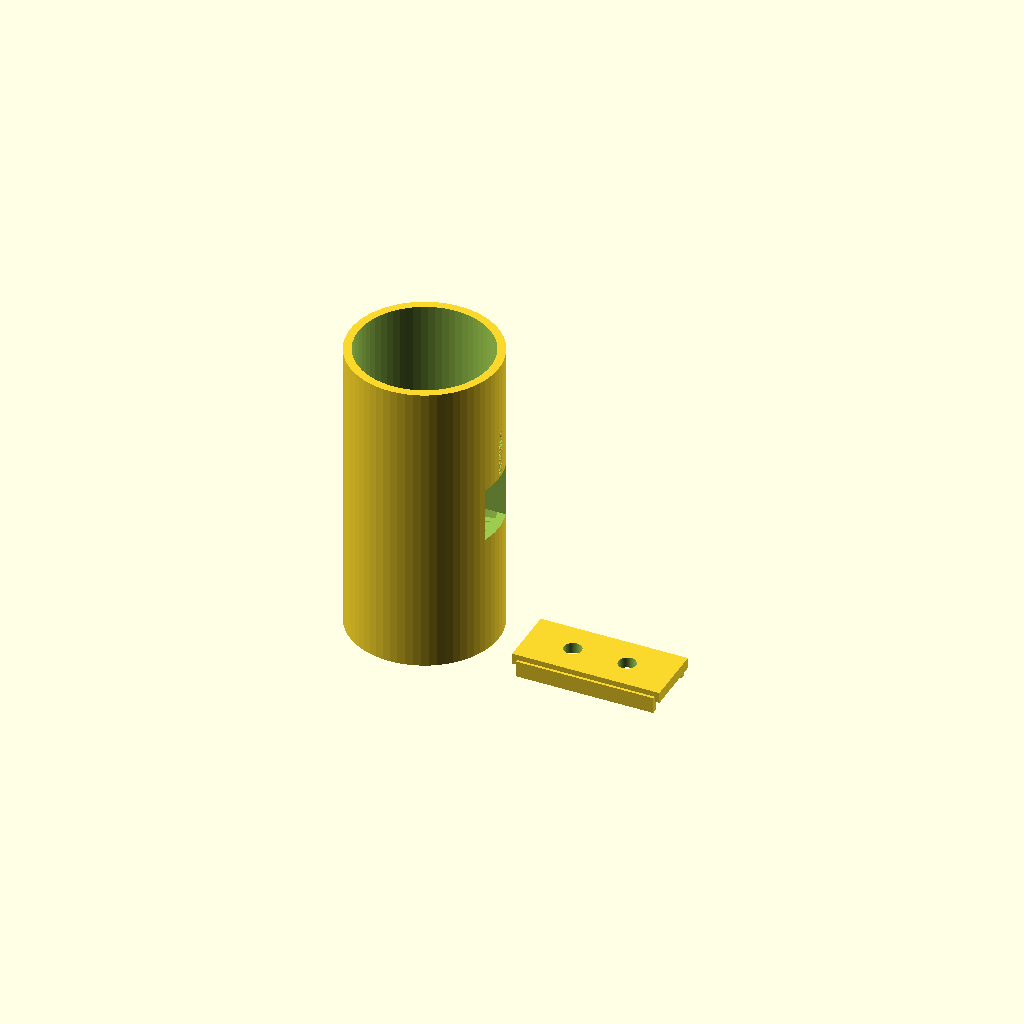
Cell 1: the model at its default parameters.
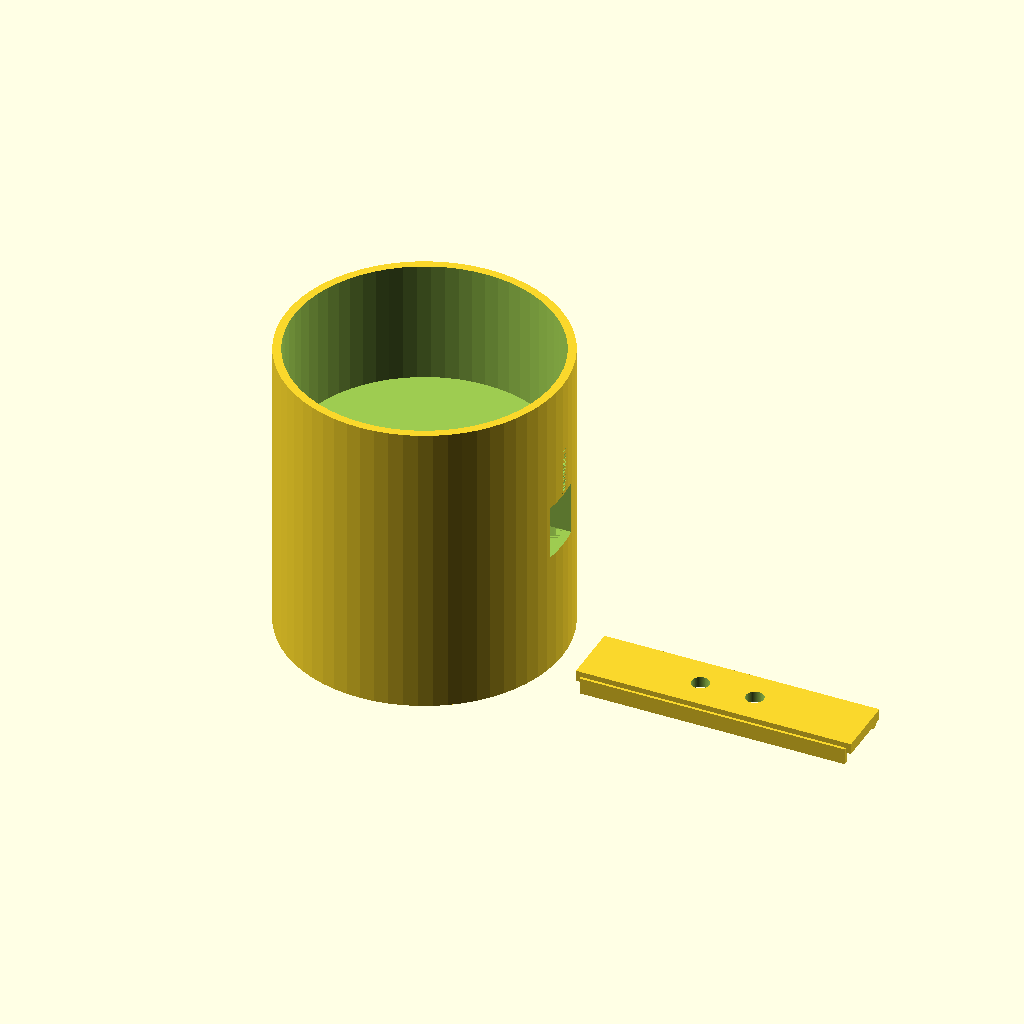
Cell 2 — NOODLE_OD set to 94, the other parameters unchanged.
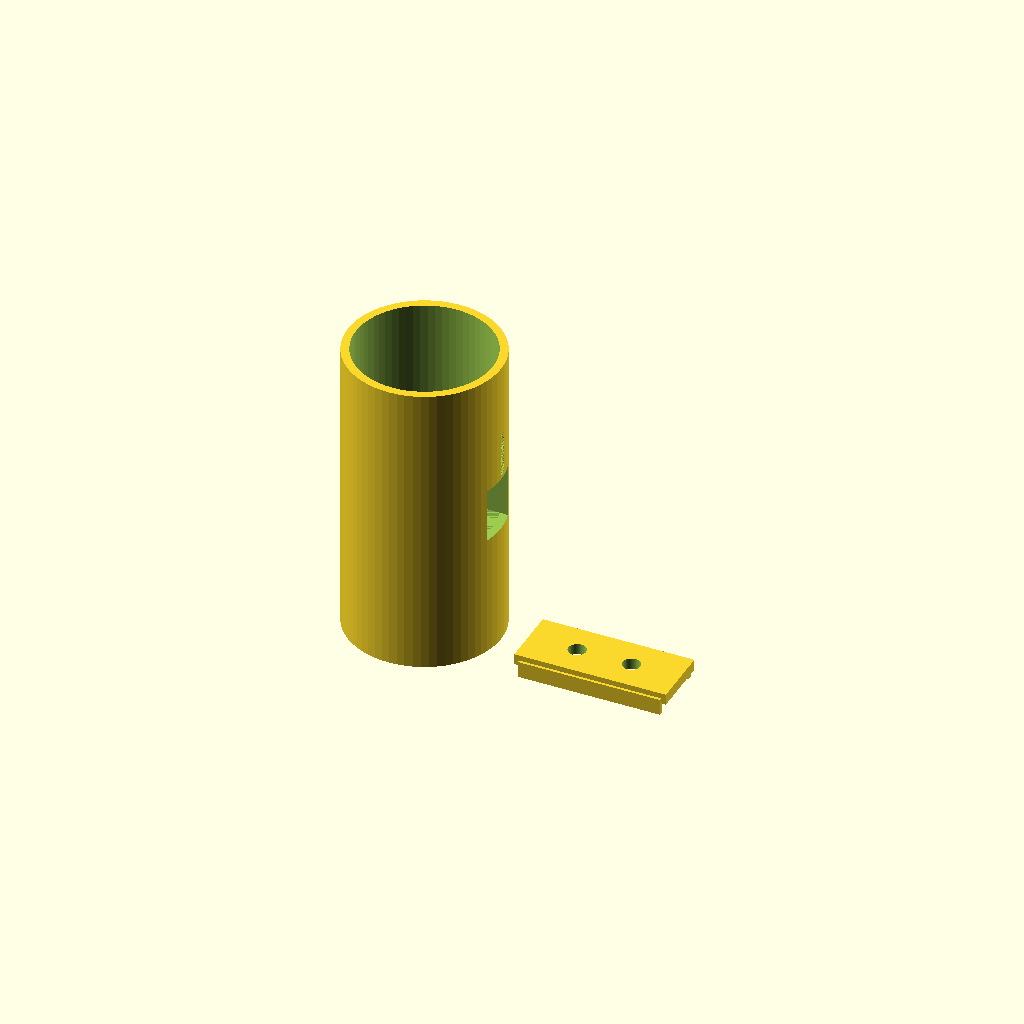
Cell 3: the same model with NOODLE_CLR = 1.6.
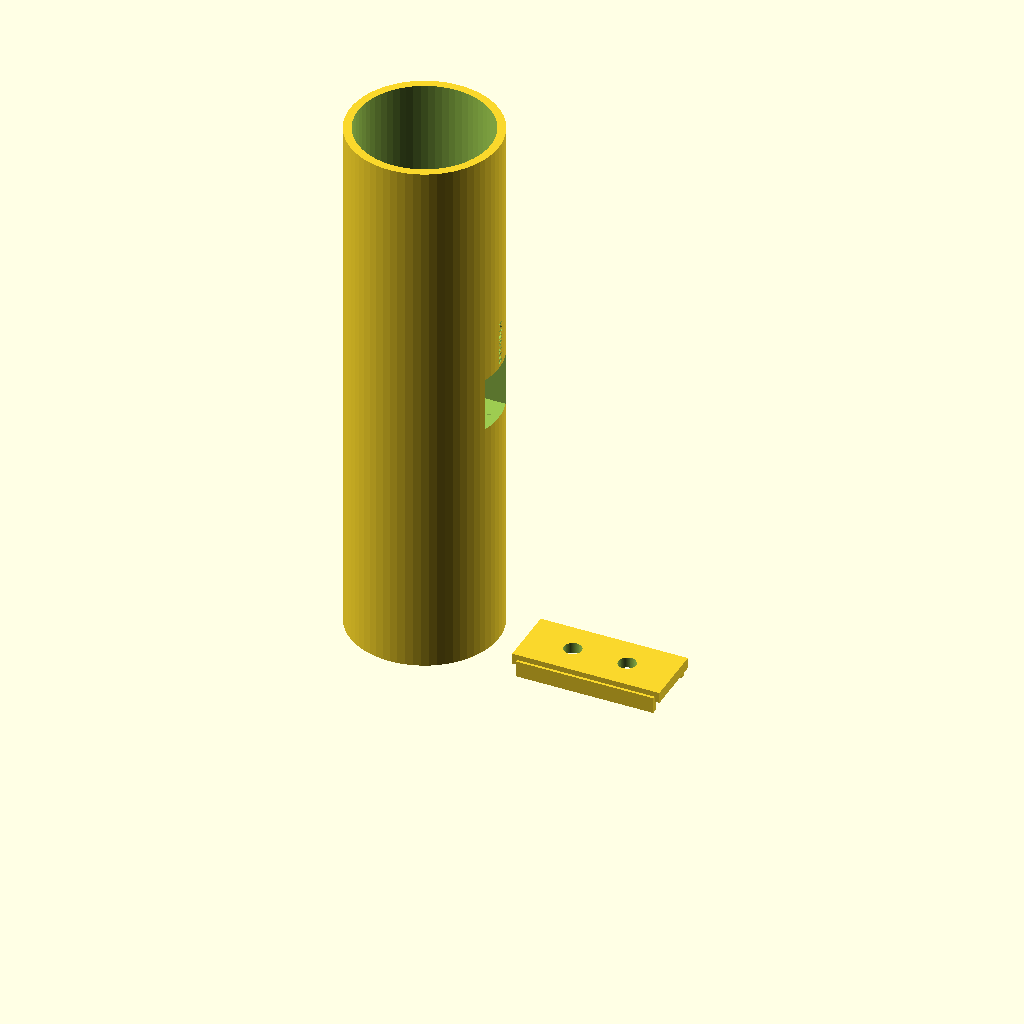
Cell 4 — INSERT_DEPTH set to 90, the other parameters unchanged.
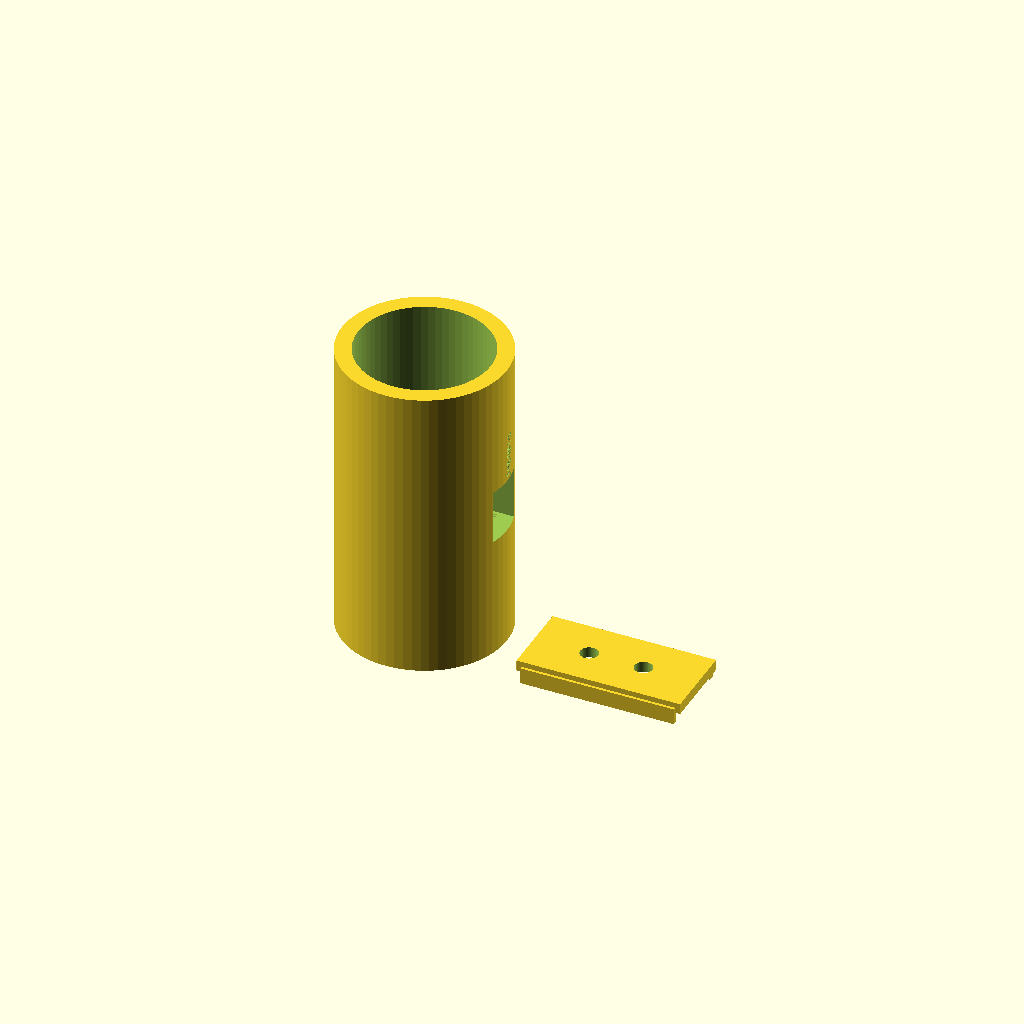
Cell 5: WALL = 6 (everything else at default).
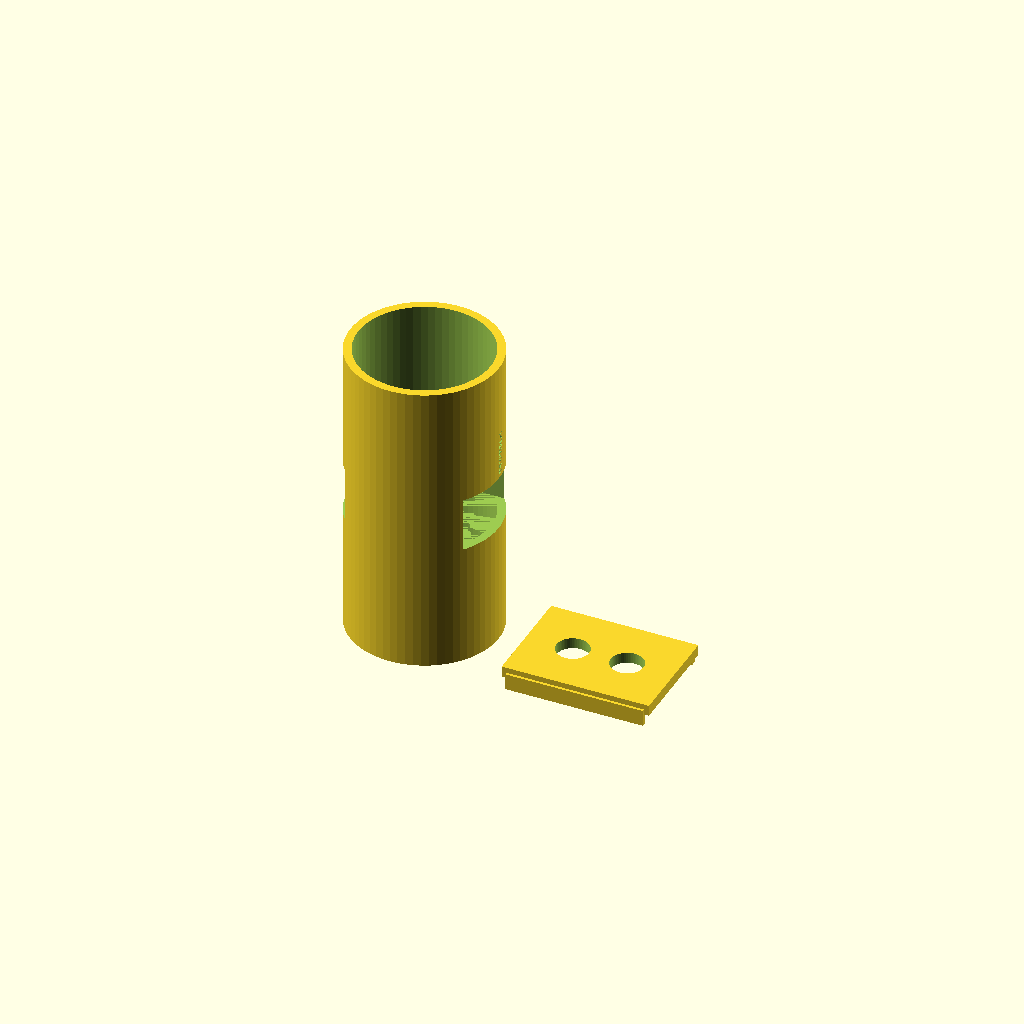
Cell 6 — WIRE_CH_W set to 11, the other parameters unchanged.
One fixed orthographic camera (rotation 55°, 0°, 25°; colour scheme Cornfield) for every cell.
OpenSCAD source file antennas/PNL/enclosures/coil_housing.scad:
// ============================================================
//  coil_housing.scad — Pool Noodle Loading Coil Housing
//  TM-PNL2-ENC-001 Rev A
//  Houses pool noodle loading coil + wire-pass terminals
//  Print bed: 200×200×200mm  Material: PETG/ASA
// ============================================================

// ---- Parameters ----
NOODLE_OD     = 47.0;   // pool noodle outer diameter (mm)
NOODLE_CLR    = 0.8;    // socket clearance (mm)
INSERT_DEPTH  = 45.0;   // noodle insertion depth each end (mm)
WALL          = 3.0;    // wall thickness (mm)
WIRE_CH_W     = 5.5;    // wire channel width (mm)
WIRE_CH_H     = 4.5;    // wire channel height (mm)
TERM_OD       = 8.0;    // terminal post outer dia (mm)
TERM_BORE     = 3.5;    // M3 thread tap bore (mm)
LID_CLIP_H    = 6.0;    // snap-fit clip height (mm)
LID_CLIP_W    = 2.0;    // snap-fit clip width (mm)
LABEL_DEPTH   = 0.4;    // embossed text depth (mm)

$fn = 64;

// ---- Derived ----
SOCK_ID  = NOODLE_OD + NOODLE_CLR * 2;   // socket inner diameter
BODY_OD  = SOCK_ID + WALL * 2;            // housing outer diameter
BODY_LEN = INSERT_DEPTH * 2 + 20;         // total housing length (mm)
// 20mm center section provides space for coil access window

module coil_housing_body() {
    difference() {
        // Outer cylinder
        cylinder(d = BODY_OD, h = BODY_LEN, center = true);

        // Noodle socket bores
        translate([0, 0,  BODY_LEN/2 - INSERT_DEPTH/2 + 0.5])
            cylinder(d = SOCK_ID, h = INSERT_DEPTH + 1, center = true);
        translate([0, 0, -BODY_LEN/2 + INSERT_DEPTH/2 - 0.5])
            cylinder(d = SOCK_ID, h = INSERT_DEPTH + 1, center = true);

        // Center inspection window (access to coil taps)
        cube([BODY_OD + 2, WIRE_CH_W * 3, 20], center = true);

        // Wire exit channels — top and bottom faces
        translate([0, 0,  BODY_LEN/2 - 1])
            cube([WIRE_CH_W, WIRE_CH_H, 4], center = true);
        translate([0, 0, -BODY_LEN/2 + 1])
            cube([WIRE_CH_W, WIRE_CH_H, 4], center = true);

        // Terminal holes (2× M3 screw terminals, tap and arm connection)
        for (y = [-8, 8]) {
            translate([0, y, 0])
                cylinder(d = TERM_BORE, h = BODY_OD + 2, center = true);
        }

        // Label recess
        translate([BODY_OD/2 - LABEL_DEPTH/2, 0, 15])
            rotate([0, 90, 0])
                linear_extrude(LABEL_DEPTH + 0.1)
                    text("PNILD COIL", size = 3.5, halign = "center", font = "Liberation Sans");
        translate([BODY_OD/2 - LABEL_DEPTH/2, 0, 8])
            rotate([0, 90, 0])
                linear_extrude(LABEL_DEPTH + 0.1)
                    text("TM-PNL2-ENC-001", size = 2.5, halign = "center", font = "Liberation Sans");
    }
}

module terminal_post(y_offset) {
    translate([0, y_offset, 0]) {
        difference() {
            cylinder(d = TERM_OD, h = WALL + 4, center = false);
            cylinder(d = TERM_BORE, h = WALL + 5, center = false);
        }
    }
}

module snap_lid() {
    // Snap-fit cover for inspection window
    difference() {
        union() {
            cube([BODY_OD - 0.4, WIRE_CH_W * 3 + WALL * 2, 4], center = true);
            // Snap tabs
            for (y = [-(WIRE_CH_W*1.5 + WALL), (WIRE_CH_W*1.5 + WALL)]) {
                translate([0, y, -LID_CLIP_H/2])
                    cube([BODY_OD - 4, LID_CLIP_W, LID_CLIP_H], center = true);
            }
        }
        // Wire clearance slots
        for (x = [-10, 10]) {
            translate([x, 0, 0])
                cylinder(d = WIRE_CH_W + 1, h = 6, center = true);
        }
    }
}

// ---- Assembly ----
translate([0, 0, BODY_LEN/2])
    coil_housing_body();

// Terminal posts
translate([0, 0, BODY_LEN/2])
    for (y = [-8, 8])
        terminal_post(y);

// Lid (translate aside for printing)
translate([BODY_OD + 10, 0, 2])
    snap_lid();

// ---- Print notes ----
// Print orientation: cylinder axis vertical (upright)
// No supports needed for BODY if printed upright
// Lid: flat face down, no supports
// Layer height: 0.2mm recommended
// Infill: 30% gyroid
// Material: PETG preferred (UV and heat resistant)
// Both parts print within 200×200×200mm bed
Customizer parameters (derived from the source; name, type, default, range or options):
NOODLE_OD: number, default 47
NOODLE_CLR: number, default 0.8
INSERT_DEPTH: number, default 45
WALL: number, default 3
WIRE_CH_W: number, default 5.5
WIRE_CH_H: number, default 4.5
TERM_OD: number, default 8
TERM_BORE: number, default 3.5
LID_CLIP_H: number, default 6
LID_CLIP_W: number, default 2
LABEL_DEPTH: number, default 0.4
